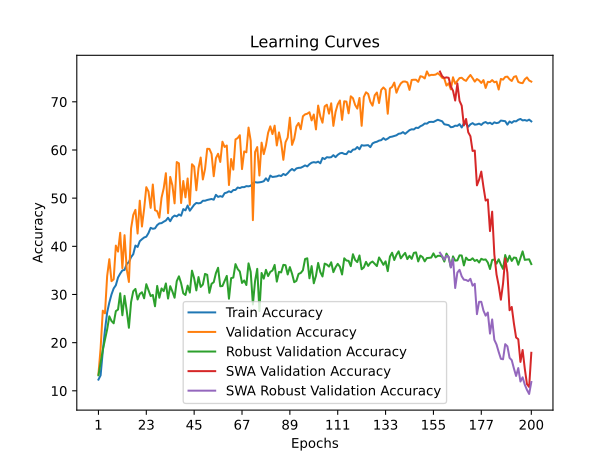

Data behind this chart, as committed beside it:
time; train_accuracy; train_loss; valid_accuracy; valid_loss; valid_accuracy_robust; valid_accuracy_swa; valid_accuracy_robust_swa
94,3743; 12,3298; 2,8447; 13,4208; 2,7223; 13,2241; 13,4208; 13,2241
198,1656; 13,2229; 2,8012; 18,8685; 2,6537; 15,8103; 18,8685; 15,8103
376,8029; 18,2214; 2,7935; 26,6431; 2,4840; 18,5000; 26,6431; 18,5000
489,4891; 22,6485; 2,7390; 26,0807; 2,4979; 20,6724; 26,0807; 20,6724
632,9372; 26,2600; 2,5657; 33,8222; 2,2065; 22,7414; 33,8222; 22,7414
762,7566; 28,3265; 2,4754; 37,3291; 2,0073; 25,4655; 37,3291; 25,4655
876,3959; 30,0158; 2,4373; 32,7636; 2,3860; 24,5000; 32,7636; 24,5000
1019,0099; 31,2585; 2,3958; 33,1495; 2,4716; 24,0172; 33,1495; 24,0172
1136,8534; 31,9214; 2,3729; 40,1522; 1,9432; 26,5517; 40,1522; 26,5517
1231,9034; 33,5220; 2,3331; 38,9060; 2,0042; 26,8621; 38,9060; 26,8621
1379,5752; 34,3375; 2,3128; 42,8099; 1,8848; 30,2586; 42,8099; 30,2586
1522,6518; 35,0004; 2,3014; 35,4543; 2,1590; 25,6897; 35,4543; 25,6897
1641,6245; 35,0975; 2,2877; 42,3136; 2,1658; 29,7241; 42,3136; 29,7241
1745,2236; 36,3402; 2,2606; 35,2448; 2,2487; 26,6207; 35,2448; 26,6207
1883,5991; 36,7285; 2,2525; 32,5981; 2,6217; 23,0862; 32,5981; 23,0862
2019,7750; 37,7548; 2,2180; 43,7142; 1,8732; 28,4138; 43,7142; 28,4138
2132,9761; 38,3651; 2,2026; 46,5152; 1,6970; 30,6724; 46,5152; 30,6724
2287,0300; 40,1598; 2,1674; 47,5739; 1,7436; 31,1552; 47,5739; 31,1552
2438,0238; 39,8713; 2,1535; 42,6555; 1,8475; 28,9655; 42,6555; 28,9655
2613,9995; 41,0668; 2,1328; 49,4817; 1,6503; 30,1207; 49,4817; 30,1207
2806,8210; 41,4746; 2,1148; 44,1112; 1,7621; 30,4655; 44,1112; 30,4655
2945,6875; 41,8324; 2,1101; 47,7724; 1,6850; 29,2069; 47,7724; 29,2069
3083,0612; 42,0016; 2,1017; 52,2828; 1,5336; 32,1379; 52,2828; 32,1379
3210,6232; 42,7478; 2,0850; 51,3785; 1,5980; 30,8966; 51,3785; 30,8966
3367,6264; 43,8407; 2,0604; 47,9819; 1,7823; 29,6724; 47,9819; 29,6724
3477,9131; 43,6410; 2,0605; 52,8341; 1,4965; 29,9138; 52,8341; 29,9138
3592,0287; 43,7269; 2,0540; 47,4967; 1,8862; 27,5517; 47,4967; 27,5517
3745,5424; 44,4038; 2,0444; 47,2982; 1,6848; 31,7759; 47,2982; 31,7759
3845,0952; 44,7616; 2,0307; 45,9418; 1,8265; 29,3276; 45,9418; 29,3276
3943,9429; 44,8143; 2,0344; 50,0772; 1,6509; 31,2586; 50,0772; 31,2586
4130,9055; 45,1139; 2,0329; 52,0401; 1,5440; 30,6897; 52,0401; 30,6897
4248,4836; 45,3552; 2,0195; 55,1831; 1,4332; 32,2931; 55,1831; 32,2931
4355,7019; 45,9294; 2,0042; 46,8791; 1,7947; 29,1552; 46,8791; 29,1552
4494,9608; 45,2110; 2,0122; 54,4111; 1,4647; 31,7241; 54,4111; 31,7241
4588,9677; 46,0292; 2,0054; 52,6467; 1,5302; 30,6207; 52,6467; 30,6207
4697,2064; 46,3871; 1,9953; 48,9193; 1,6243; 29,3276; 48,9193; 29,3276
4903,6134; 46,2151; 1,9888; 57,4989; 1,3953; 32,7759; 57,4989; 32,7759
5026,9096; 46,6173; 1,9796; 57,2232; 1,3822; 33,7759; 57,2232; 33,7759
5152,1674; 46,3566; 1,9865; 48,9854; 1,6800; 32,3448; 48,9854; 32,3448
5274,1163; 47,7268; 1,9553; 53,5620; 1,5139; 30,2414; 53,5620; 30,2414
5419,4286; 47,4661; 1,9655; 50,1654; 1,6101; 29,8966; 50,1654; 29,8966
5582,9069; 48,4758; 1,9474; 54,0913; 1,5195; 31,8448; 54,0913; 31,8448
5747,4298; 47,3912; 1,9583; 48,6105; 1,7253; 30,3966; 48,6105; 30,3966
5912,4704; 47,9876; 1,9478; 57,0468; 1,3883; 34,9483; 57,0468; 34,9483
6010,2617; 48,6283; 1,9307; 56,5615; 1,4196; 33,3621; 56,5615; 33,3621
6152,9117; 49,0111; 1,9255; 51,6321; 1,5794; 30,8448; 51,6321; 30,8448
6272,0496; 48,9251; 1,9284; 56,2086; 1,4346; 33,6207; 56,2086; 33,6207
6395,2667; 49,0083; 1,9174; 58,4363; 1,3873; 31,5690; 58,4363; 31,5690
6528,5432; 49,4605; 1,9129; 53,8818; 1,4887; 32,0690; 53,8818; 32,0690
6722,3849; 49,4633; 1,9061; 56,0543; 1,4090; 34,2759; 56,0543; 34,2759
6879,4585; 49,6241; 1,9056; 60,2448; 1,2893; 34,0862; 60,2448; 34,0862
7078,6062; 49,7406; 1,9028; 60,2338; 1,3243; 30,3448; 60,2338; 30,3448
7214,6297; 49,8322; 1,9034; 59,1972; 1,3332; 32,2241; 59,1972; 32,2241
7391,7151; 49,6768; 1,9026; 54,5545; 1,5348; 32,5517; 54,5545; 32,5517
7506,8439; 50,6921; 1,8825; 58,3039; 1,3461; 34,4310; 58,3039; 34,4310
7673,8890; 50,2621; 1,8878; 59,2192; 1,3342; 35,5517; 59,2192; 35,5517
7815,2594; 50,4202; 1,8794; 57,5210; 1,3774; 31,7069; 57,5210; 31,7069
7927,1936; 50,2815; 1,8896; 61,7225; 1,2616; 31,7586; 61,7225; 31,7586
8091,6821; 51,0333; 1,8685; 60,6308; 1,2842; 32,7759; 60,6308; 32,7759
8226,2036; 51,1664; 1,8729; 60,9285; 1,2761; 33,8621; 60,9285; 33,8621
... 140 more rows
